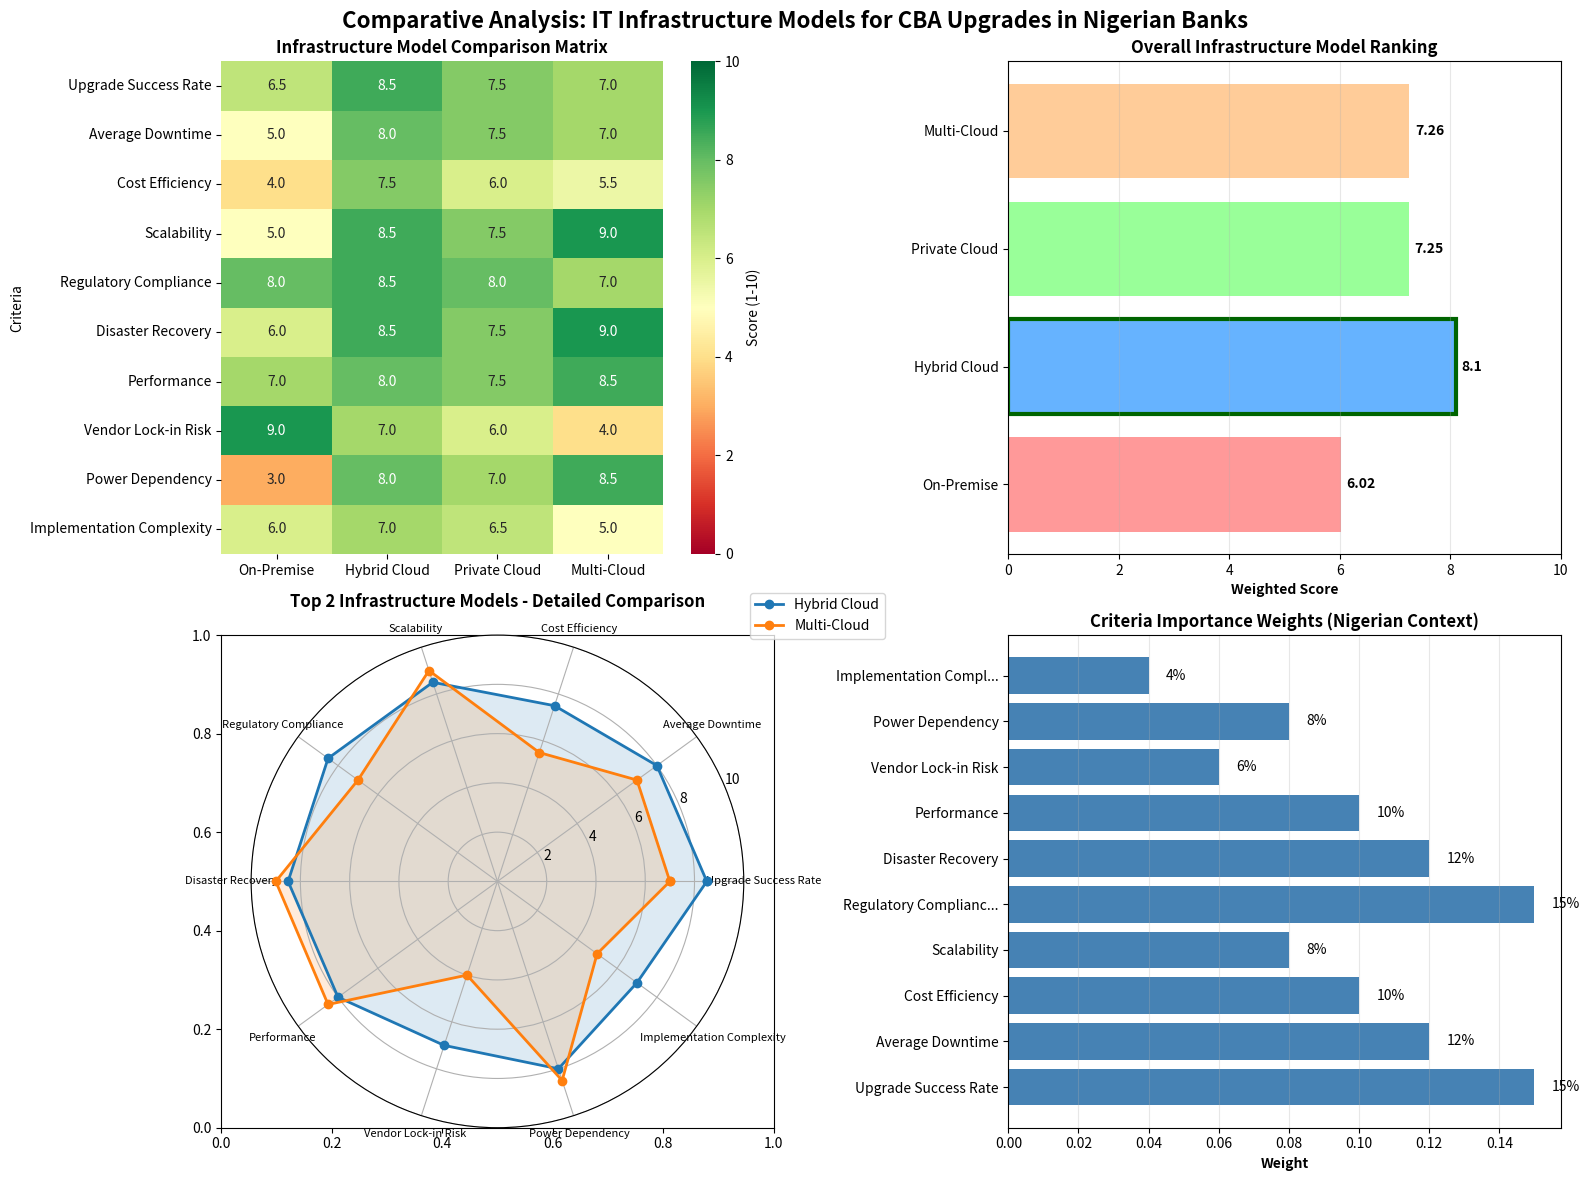

Recreate this plot in Python.
"""
Comparative Analysis Module for IT Infrastructure Models
Evaluates different infrastructure approaches for CBA upgrades in Nigerian banks
"""

import pandas as pd
import numpy as np
import matplotlib.pyplot as plt
import seaborn as sns


class InfrastructureComparativeAnalysis:
    """
    Comparative analysis of IT infrastructure models for Core Banking upgrades
    Focuses on: On-Premise, Hybrid Cloud, Private Cloud, Multi-Cloud
    """
    
    def __init__(self):
        self.models = ['On-Premise', 'Hybrid Cloud', 'Private Cloud', 'Multi-Cloud']
        self.criteria = [
            'Upgrade Success Rate',
            'Average Downtime',
            'Cost Efficiency',
            'Scalability',
            'Regulatory Compliance',
            'Disaster Recovery',
            'Performance',
            'Vendor Lock-in Risk',
            'Power Dependency',
            'Implementation Complexity'
        ]
        
    def generate_comparison_matrix(self):
        """
        Generate a comparison matrix of infrastructure models
        Scores are 1-10 (10 being best)
        """
        
        # Based on literature review and industry best practices
        comparison_data = {
            'Criteria': self.criteria,
            'On-Premise': [6.5, 5.0, 4.0, 5.0, 8.0, 6.0, 7.0, 9.0, 3.0, 6.0],
            'Hybrid Cloud': [8.5, 8.0, 7.5, 8.5, 8.5, 8.5, 8.0, 7.0, 8.0, 7.0],
            'Private Cloud': [7.5, 7.5, 6.0, 7.5, 8.0, 7.5, 7.5, 6.0, 7.0, 6.5],
            'Multi-Cloud': [7.0, 7.0, 5.5, 9.0, 7.0, 9.0, 8.5, 4.0, 8.5, 5.0]
        }
        
        df = pd.DataFrame(comparison_data)
        return df
    
    def calculate_weighted_scores(self, weights=None):
        """
        Calculate weighted scores for each infrastructure model
        
        Parameters:
        -----------
        weights : dict, optional
            Custom weights for each criterion (default: equal weights)
        """
        
        df = self.generate_comparison_matrix()
        
        if weights is None:
            # Default weights (Nigerian banking context)
            weights = {
                'Upgrade Success Rate': 0.15,
                'Average Downtime': 0.12,
                'Cost Efficiency': 0.10,
                'Scalability': 0.08,
                'Regulatory Compliance': 0.15,  # High priority in Nigeria
                'Disaster Recovery': 0.12,
                'Performance': 0.10,
                'Vendor Lock-in Risk': 0.06,
                'Power Dependency': 0.08,  # Important for Nigeria
                'Implementation Complexity': 0.04
            }
        
        # Calculate weighted scores
        weighted_scores = {}
        for model in self.models:
            score = sum(df[df['Criteria'] == criterion][model].values[0] * weights[criterion] 
                       for criterion in self.criteria)
            weighted_scores[model] = round(score, 2)
        
        return weighted_scores, weights
    
    def visualize_comparison(self, save_path='infrastructure_comparison.png'):
        """Generate comprehensive visualization of infrastructure comparison"""
        
        df = self.generate_comparison_matrix()
        weighted_scores, weights = self.calculate_weighted_scores()
        
        fig, axes = plt.subplots(2, 2, figsize=(16, 12))
        fig.suptitle('Comparative Analysis: IT Infrastructure Models for CBA Upgrades in Nigerian Banks', 
                     fontsize=16, fontweight='bold')
        
        # 1. Heatmap comparison
        ax1 = axes[0, 0]
        heatmap_data = df.set_index('Criteria')[self.models]
        sns.heatmap(heatmap_data, annot=True, fmt='.1f', cmap='RdYlGn', 
                   vmin=0, vmax=10, ax=ax1, cbar_kws={'label': 'Score (1-10)'})
        ax1.set_title('Infrastructure Model Comparison Matrix', fontweight='bold')
        ax1.set_xlabel('')
        
        # 2. Overall weighted scores
        ax2 = axes[0, 1]
        models = list(weighted_scores.keys())
        scores = list(weighted_scores.values())
        colors = ['#ff9999', '#66b3ff', '#99ff99', '#ffcc99']
        bars = ax2.barh(models, scores, color=colors)
        ax2.set_xlabel('Weighted Score', fontweight='bold')
        ax2.set_title('Overall Infrastructure Model Ranking', fontweight='bold')
        ax2.set_xlim(0, 10)
        ax2.grid(axis='x', alpha=0.3)
        
        # Add value labels
        for i, (bar, score) in enumerate(zip(bars, scores)):
            ax2.text(score + 0.1, i, f'{score}', va='center', fontweight='bold')
        
        # Highlight best option
        best_idx = scores.index(max(scores))
        bars[best_idx].set_edgecolor('darkgreen')
        bars[best_idx].set_linewidth(3)
        
        # 3. Radar chart for top 2 models
        ax3 = axes[1, 0]
        
        # Select top 2 models
        sorted_models = sorted(weighted_scores.items(), key=lambda x: x[1], reverse=True)
        top_2_models = [m[0] for m in sorted_models[:2]]
        
        angles = np.linspace(0, 2 * np.pi, len(self.criteria), endpoint=False).tolist()
        angles += angles[:1]
        
        ax3 = plt.subplot(223, projection='polar')
        
        for model in top_2_models:
            values = df[model].tolist()
            values += values[:1]
            ax3.plot(angles, values, 'o-', linewidth=2, label=model)
            ax3.fill(angles, values, alpha=0.15)
        
        ax3.set_xticks(angles[:-1])
        ax3.set_xticklabels(self.criteria, size=8)
        ax3.set_ylim(0, 10)
        ax3.set_title('Top 2 Infrastructure Models - Detailed Comparison', 
                     fontweight='bold', pad=20)
        ax3.legend(loc='upper right', bbox_to_anchor=(1.3, 1.1))
        ax3.grid(True)
        
        # 4. Criteria weights
        ax4 = axes[1, 1]
        criteria_short = [c[:20] + '...' if len(c) > 20 else c for c in self.criteria]
        weight_values = [weights[c] for c in self.criteria]
        
        bars = ax4.barh(criteria_short, weight_values, color='steelblue')
        ax4.set_xlabel('Weight', fontweight='bold')
        ax4.set_title('Criteria Importance Weights (Nigerian Context)', fontweight='bold')
        ax4.grid(axis='x', alpha=0.3)
        
        # Add percentage labels
        for i, (bar, weight) in enumerate(zip(bars, weight_values)):
            ax4.text(weight + 0.005, i, f'{weight*100:.0f}%', va='center')
        
        plt.tight_layout()
        plt.savefig(save_path, dpi=300, bbox_inches='tight')
        print(f"Infrastructure comparison visualization saved to: {save_path}")
        
        return fig
    
    def generate_recommendation_report(self):
        """Generate detailed recommendation report"""
        
        df = self.generate_comparison_matrix()
        weighted_scores, weights = self.calculate_weighted_scores()
        
        print("\n" + "="*80)
        print("COMPARATIVE ANALYSIS: IT INFRASTRUCTURE MODELS FOR CBA UPGRADES")
        print("Context: Nigerian Banking Sector")
        print("="*80)
        
        print("\n[1] COMPARISON MATRIX")
        print("-" * 80)
        print(df.to_string(index=False))
        
        print("\n\n[2] WEIGHTED SCORES (10-point scale)")
        print("-" * 80)
        sorted_scores = sorted(weighted_scores.items(), key=lambda x: x[1], reverse=True)
        for rank, (model, score) in enumerate(sorted_scores, 1):
            print(f"{rank}. {model:20s}: {score:.2f}/10")
        
        print("\n\n[3] DETAILED ANALYSIS")
        print("-" * 80)
        
        best_model = sorted_scores[0][0]
        best_score = sorted_scores[0][1]
        
        print(f"\n✓ RECOMMENDED MODEL: {best_model}")
        print(f"  Overall Score: {best_score}/10")
        print(f"\n  Strengths:")
        
        # Identify top strengths
        model_scores = df[best_model].tolist()
        top_criteria_idx = np.argsort(model_scores)[-3:][::-1]
        for idx in top_criteria_idx:
            criterion = self.criteria[idx]
            score = model_scores[idx]
            print(f"    • {criterion}: {score}/10")
        
        print(f"\n  Considerations:")
        # Identify areas for improvement
        bottom_criteria_idx = np.argsort(model_scores)[:2]
        for idx in bottom_criteria_idx:
            criterion = self.criteria[idx]
            score = model_scores[idx]
            print(f"    • {criterion}: {score}/10 (needs attention)")
        
        print("\n\n[4] DEPLOYMENT STRATEGY RECOMMENDATIONS")
        print("-" * 80)
        
        deployment_recommendations = {
            'Hybrid Cloud': {
                'preferred_strategies': ['Blue-Green', 'Canary'],
                'rationale': 'Flexibility to test in cloud before production deployment',
                'implementation': 'Use cloud for testing, on-premise for stable production',
                'risk_mitigation': 'Gradual migration with easy rollback capabilities'
            },
            'On-Premise': {
                'preferred_strategies': ['Blue-Green', 'Phased'],
                'rationale': 'Need parallel environments for safe testing',
                'implementation': 'Duplicate infrastructure for blue-green deployment',
                'risk_mitigation': 'Ensure sufficient hardware capacity for parallel systems'
            },
            'Private Cloud': {
                'preferred_strategies': ['Canary', 'Rolling'],
                'rationale': 'Cloud agility enables progressive rollout',
                'implementation': 'Deploy to subset of instances first',
                'risk_mitigation': 'Monitor metrics before full deployment'
            },
            'Multi-Cloud': {
                'preferred_strategies': ['Blue-Green', 'Canary'],
                'rationale': 'Leverage multiple cloud providers for redundancy',
                'implementation': 'Deploy across clouds with traffic management',
                'risk_mitigation': 'Complex but provides maximum resilience'
            }
        }
        
        rec = deployment_recommendations[best_model]
        print(f"\nFor {best_model}:")
        print(f"  Preferred Deployment Strategies: {', '.join(rec['preferred_strategies'])}")
        print(f"  Rationale: {rec['rationale']}")
        print(f"  Implementation: {rec['implementation']}")
        print(f"  Risk Mitigation: {rec['risk_mitigation']}")
        
        print("\n\n[5] NIGERIAN CONTEXT CONSIDERATIONS")
        print("-" * 80)
        print("""
  Key Factors for Nigerian Banks:
  
  1. Power Infrastructure:
     - Hybrid/Cloud models reduce dependency on local power supply
     - Critical for business continuity
  
  2. CBN Regulatory Compliance:
     - Data localization requirements favor private/hybrid models
     - Must ensure Nigerian data residency
  
  3. Cost Considerations:
     - Initial investment vs. operational costs
     - Hybrid models offer balanced approach
  
  4. Skills Availability:
     - Consider local expertise in cloud vs. on-premise
     - Training requirements for new models
  
  5. Disaster Recovery:
     - Cloud-based models provide better DR capabilities
     - Critical for Nigerian banking sector resilience
        """)
        
        print("\n" + "="*80)
        print("END OF COMPARATIVE ANALYSIS REPORT")
        print("="*80)
        
        return df, weighted_scores, deployment_recommendations
    
    def export_analysis(self, output_file='infrastructure_analysis.csv'):
        """Export comparison data to CSV"""
        
        df = self.generate_comparison_matrix()
        weighted_scores, _ = self.calculate_weighted_scores()
        
        # Add weighted scores as a row
        weighted_row = pd.DataFrame([{
            'Criteria': 'WEIGHTED TOTAL SCORE',
            **weighted_scores
        }])
        
        df_export = pd.concat([df, weighted_row], ignore_index=True)
        df_export.to_csv(output_file, index=False)
        
        print(f"\nComparison data exported to: {output_file}")
        
        return df_export


if __name__ == "__main__":
    # Run comparative analysis
    analyzer = InfrastructureComparativeAnalysis()
    
    print("="*80)
    print("RUNNING COMPARATIVE ANALYSIS OF IT INFRASTRUCTURE MODELS")
    print("="*80)
    
    # Generate and display report
    df, scores, recommendations = analyzer.generate_recommendation_report()
    
    # Create visualizations
    print("\nGenerating visualizations...")
    analyzer.visualize_comparison()
    
    # Export data
    analyzer.export_analysis()
    
    print("\n✓ Comparative analysis complete!")
